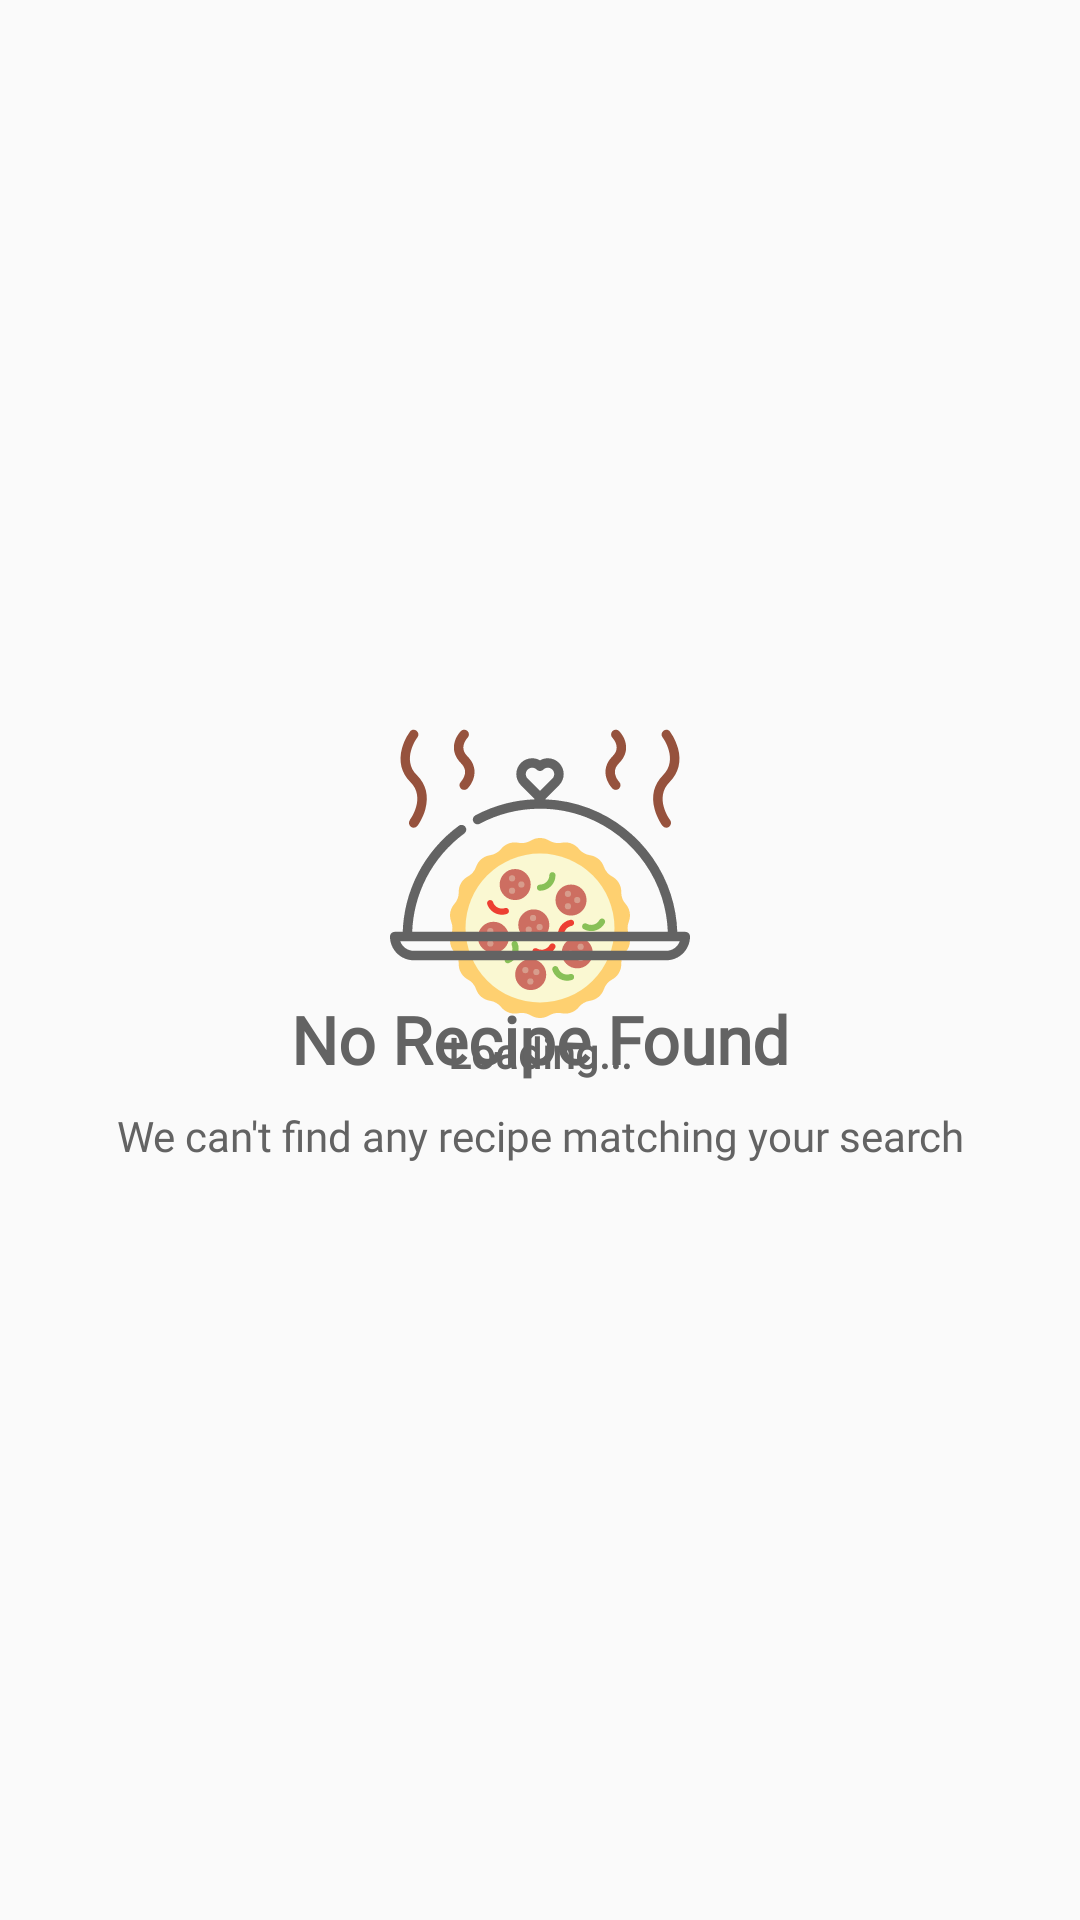

Here is an Android app screen rendered from its layout file. Give the layout XML and the strings, colors and styles it references.
<!-- AndroidManifest.xml: application theme AppTheme -->
<!-- res/layout/activity_recipes.xml -->
<?xml version="1.0" encoding="utf-8"?>
<FrameLayout xmlns:android="http://schemas.android.com/apk/res/android"
    xmlns:app="http://schemas.android.com/apk/res-auto"
    xmlns:tools="http://schemas.android.com/tools"
    android:layout_width="match_parent"
    android:layout_height="match_parent"
    tools:context=".RecipesActivity">

    <android.support.v7.widget.RecyclerView
        android:id="@+id/recyclerView_recipes"
        android:layout_width="match_parent"
        android:layout_height="wrap_content">

    </android.support.v7.widget.RecyclerView>

    <LinearLayout
        android:id="@+id/linearlayout_Progessbar"
        android:layout_width="match_parent"
        android:layout_height="wrap_content"
        android:orientation="vertical"
        android:layout_gravity="center"
        android:gravity="center">
        <ProgressBar
            android:id="@+id/progressBar"
            android:layout_width="60dp"
            android:layout_height="60dp"
            android:layout_gravity="center"
            android:indeterminateDrawable="@drawable/custom_progress_bar"
            />

        <TextView
            android:id="@+id/txtProgressText"
            android:layout_width="match_parent"
            android:layout_height="wrap_content"
            android:layout_below="@+id/progressBar"
            android:layout_gravity="center"
            android:gravity="center"
            android:text="Loading..."
           android:fontFamily="@font/raleway"
            android:textColor="@color/colorGrayDark"
            android:textStyle="bold"
            android:layout_marginTop="2dp"/>

    </LinearLayout>

    <LinearLayout
        android:id="@+id/linearLayout_nodata"
        android:layout_width="match_parent"
        android:layout_height="wrap_content"
        android:layout_gravity="center"
        android:gravity="center"
        android:layout_marginBottom="10dp"
        android:orientation="vertical">

        <ImageView
            android:layout_width="100dp"
            android:layout_height="100dp"
            app:srcCompat="@drawable/ic_wedding_dinner" />

        <TextView
            android:layout_width="match_parent"
            android:layout_height="wrap_content"
            android:gravity="center"
            android:text="No Recipe Found"
            android:fontFamily="@font/raleway_semibold"
            android:textColor="@color/colorGrayDark"
            android:textSize="22sp"
            android:textStyle="bold" />

        <TextView
            android:layout_width="match_parent"
            android:layout_height="wrap_content"
            android:layout_marginTop="8dp"
            android:gravity="center"
            android:fontFamily="@font/raleway"
            android:text="We can't find any recipe matching your search"
            android:textColor="@color/colorGrayDark" />


    </LinearLayout>

</FrameLayout>
<!-- resources referenced by this layout -->
<resources>
  <color name="colorGrayDark">#636363</color>
  <!-- drawable custom_progress_bar (drawable) -->
  <?xml version="1.0" encoding="utf-8"?>
  <rotate android:fromDegrees="0"
      android:toDegrees="360"
      android:pivotX="50%"
      android:pivotY="50%"
      android:drawable="@drawable/ic_pizza"
      android:repeatCount="infinite"
      xmlns:android="http://schemas.android.com/apk/res/android">
  
  </rotate>
  <!-- drawable ic_wedding_dinner: vector/xml drawable (drawable, 4855 chars, omitted) -->
  <style name="AppTheme" parent="Theme.AppCompat.Light.DarkActionBar">
          
          <item name="colorPrimary">@color/colorPrimary</item>
          <item name="colorPrimaryDark">@color/colorPrimaryDark</item>
          <item name="colorAccent">@color/colorAccent</item>
      </style>
  <!-- drawable ic_pizza: vector/xml drawable (drawable, 6846 chars, omitted) -->
  <color name="colorPrimary">#96523d</color>
  <color name="colorPrimaryDark">#965845</color>
  <color name="colorAccent">#B6B6B6</color>
</resources>
